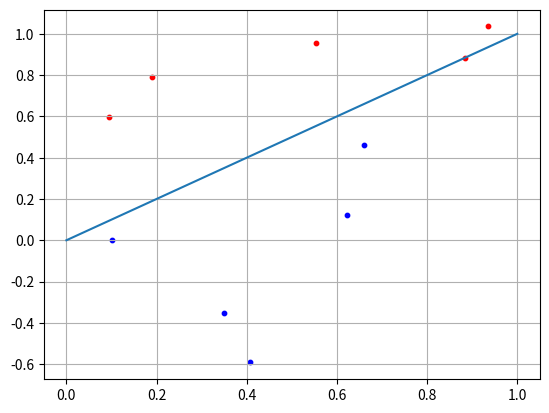

Here is the Python script that generated this plot:
"""Классификация линейно-разделимых образов с помощью персептрона на одном нейроне.
Понятие биаса (bias) - порогового смещения. Различение нелинейно-разделимых образов (задача XOR) с помощью
трехслойной нейронной сети."""
import numpy as np
import matplotlib.pyplot as plt
#Персептрон - возможности классификации образов, задача XOR

N = 5

x1 = np.random.random(N)
x2 = x1 + [np.random.randint(10)/10 for i in range(N)]
C1 = [x1, x2]

x1 = np.random.random(N)
x2 = x1 - [np.random.randint(10)/10 for i in range(N)] - 0.1
C2 = [x1, x2]

f = [0, 1]

w = np.array([-0.3, 0.3])
for i in range(N):
    x = np.array([C2[0][i], C2[1][i]])
    y = np.dot(w, x)
    if y >= 0:
        print("Класс C1")
    else:
        print("Класс C2")

plt.scatter(C1[0][:], C1[1][:], s=10, c='red')
plt.scatter(C2[0][:], C2[1][:], s=10, c='blue')
plt.plot(f)
plt.grid(True)
plt.show()
